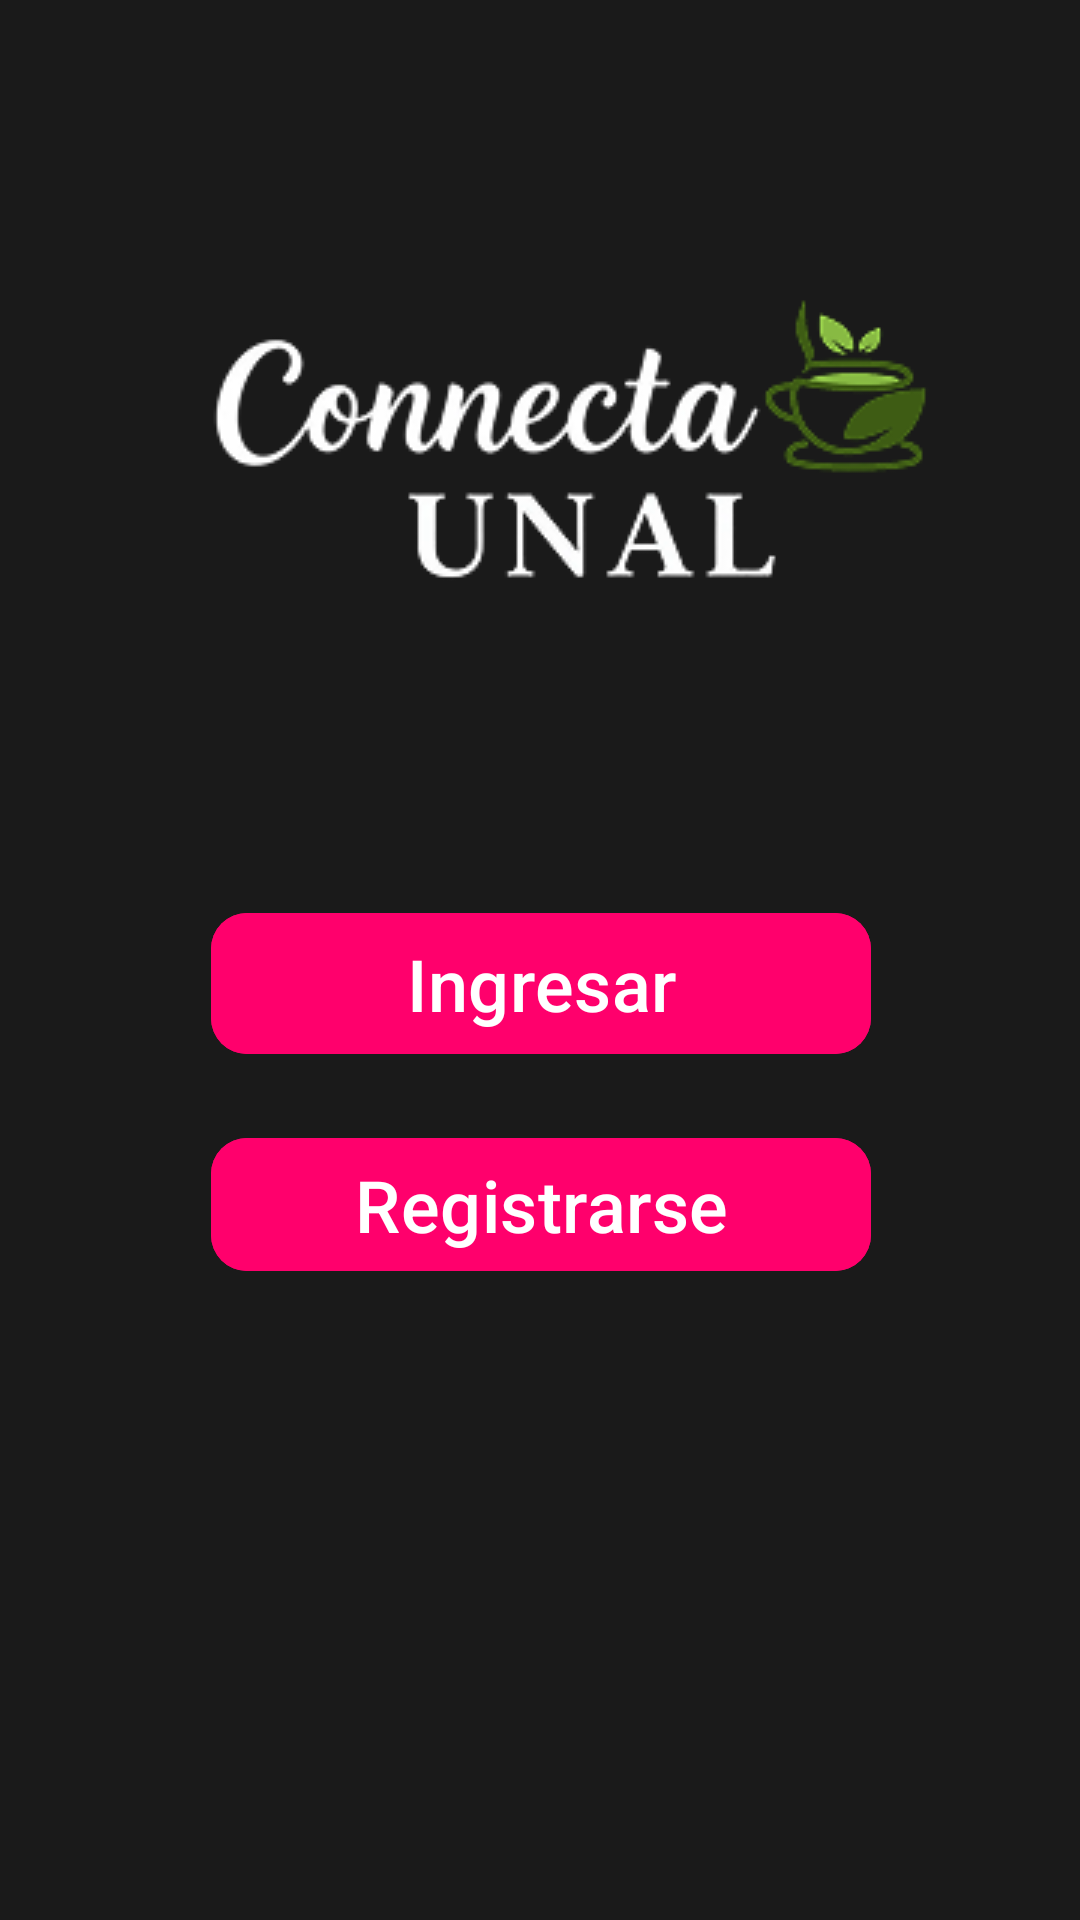

Layout XML and referenced resources for this Android screen:
<!-- AndroidManifest.xml: application theme Theme.Estructuras -->
<!-- res/layout/activity_main.xml -->
<?xml version="1.0" encoding="utf-8"?>
<androidx.constraintlayout.widget.ConstraintLayout xmlns:android="http://schemas.android.com/apk/res/android"
    xmlns:app="http://schemas.android.com/apk/res-auto"
    xmlns:tools="http://schemas.android.com/tools"
    android:id="@+id/main"
    android:layout_width="match_parent"
    android:layout_height="match_parent"
    android:background="#1A1A1A"
    tools:context=".MainActivity" >

    <androidx.constraintlayout.widget.ConstraintLayout
        android:layout_width="match_parent"
        android:layout_height="match_parent"
        tools:layout_editor_absoluteX="16dp"
        tools:layout_editor_absoluteY="0dp">

        <LinearLayout
            android:layout_width="wrap_content"
            android:layout_height="wrap_content"
            android:orientation="vertical"
            app:layout_constraintBottom_toBottomOf="parent"
            app:layout_constraintEnd_toEndOf="parent"
            app:layout_constraintStart_toStartOf="parent"
            app:layout_constraintTop_toTopOf="parent">

            <Space
                android:layout_width="match_parent"
                android:layout_height="569dp" />

            <ImageView
                android:id="@+id/imageView5"
                android:layout_width="match_parent"
                android:layout_height="345dp"
                app:srcCompat="@drawable/prueba1" />
        </LinearLayout>

        <LinearLayout
            android:id="@+id/linearLayout"
            android:layout_width="@dimen/anchoLinearLayout"
            android:layout_height="@dimen/alturaLinearLayout"
            android:gravity="center"
            android:orientation="vertical"
            app:layout_constraintBottom_toBottomOf="parent"
            app:layout_constraintEnd_toEndOf="parent"
            app:layout_constraintStart_toStartOf="parent"
            app:layout_constraintTop_toTopOf="parent"
            app:layout_constraintVertical_bias="0.355">

            <ImageView
                android:id="@+id/imageView"
                android:layout_width="match_parent"
                android:layout_height="wrap_content"
                app:srcCompat="@drawable/icnconectatemenu" />

            <Space
                android:layout_width="match_parent"
                android:layout_height="20dp" />

            <com.google.android.material.button.MaterialButton
                android:id="@+id/btn_ingresar"
                android:layout_width="@dimen/anchoBotonInicio"
                android:layout_height="55dp"
                android:backgroundTint="@color/rojoMelo"
                android:onClick="irIniciarSesion"
                android:text="@string/text_btn_ingresar"
                android:textAlignment="center"
                android:textAllCaps="false"
                android:textColor="@color/white"
                android:textSize="24sp"
                app:cornerRadius="@dimen/radioEsquinas" />

            <Space
                android:layout_width="match_parent"
                android:layout_height="20dp" />

            <com.google.android.material.button.MaterialButton
                android:id="@+id/btn_registrarse"
                android:layout_width="@dimen/anchoBotonInicio"
                android:layout_height="wrap_content"
                android:backgroundTint="@color/rojoMelo"
                android:onClick="irRegistro"
                android:text="@string/text_btn_registrarse"
                android:textColor="@android:color/white"
                android:textSize="24sp"
                app:cornerRadius="@dimen/radioEsquinas" />

            <Space
                android:layout_width="match_parent"
                android:layout_height="222dp" />

        </LinearLayout>
    </androidx.constraintlayout.widget.ConstraintLayout>
</androidx.constraintlayout.widget.ConstraintLayout>
<!-- resources referenced by this layout -->
<resources>
  <color name="rojoMelo">#ff006c</color>
  <color name="white">#FFFFFFFF</color>
  <dimen name="alturaLinearLayout">720dp</dimen>
  <dimen name="anchoBotonInicio">220dp</dimen>
  <dimen name="anchoLinearLayout">380dp</dimen>
  <dimen name="radioEsquinas">12dp</dimen>
  <!-- drawable icnconectatemenu: png bitmap (drawable, 18929 bytes) -->
  <!-- drawable prueba1: png bitmap (drawable, 320186 bytes) -->
  <string name="text_btn_ingresar">Ingresar</string>
  <string name="text_btn_registrarse">Registrarse</string>
  <style name="Theme.Estructuras" parent="Base.Theme.Estructuras" />
  <style name="Base.Theme.Estructuras" parent="Theme.Material3.DayNight.NoActionBar">
          
          
      </style>
</resources>
